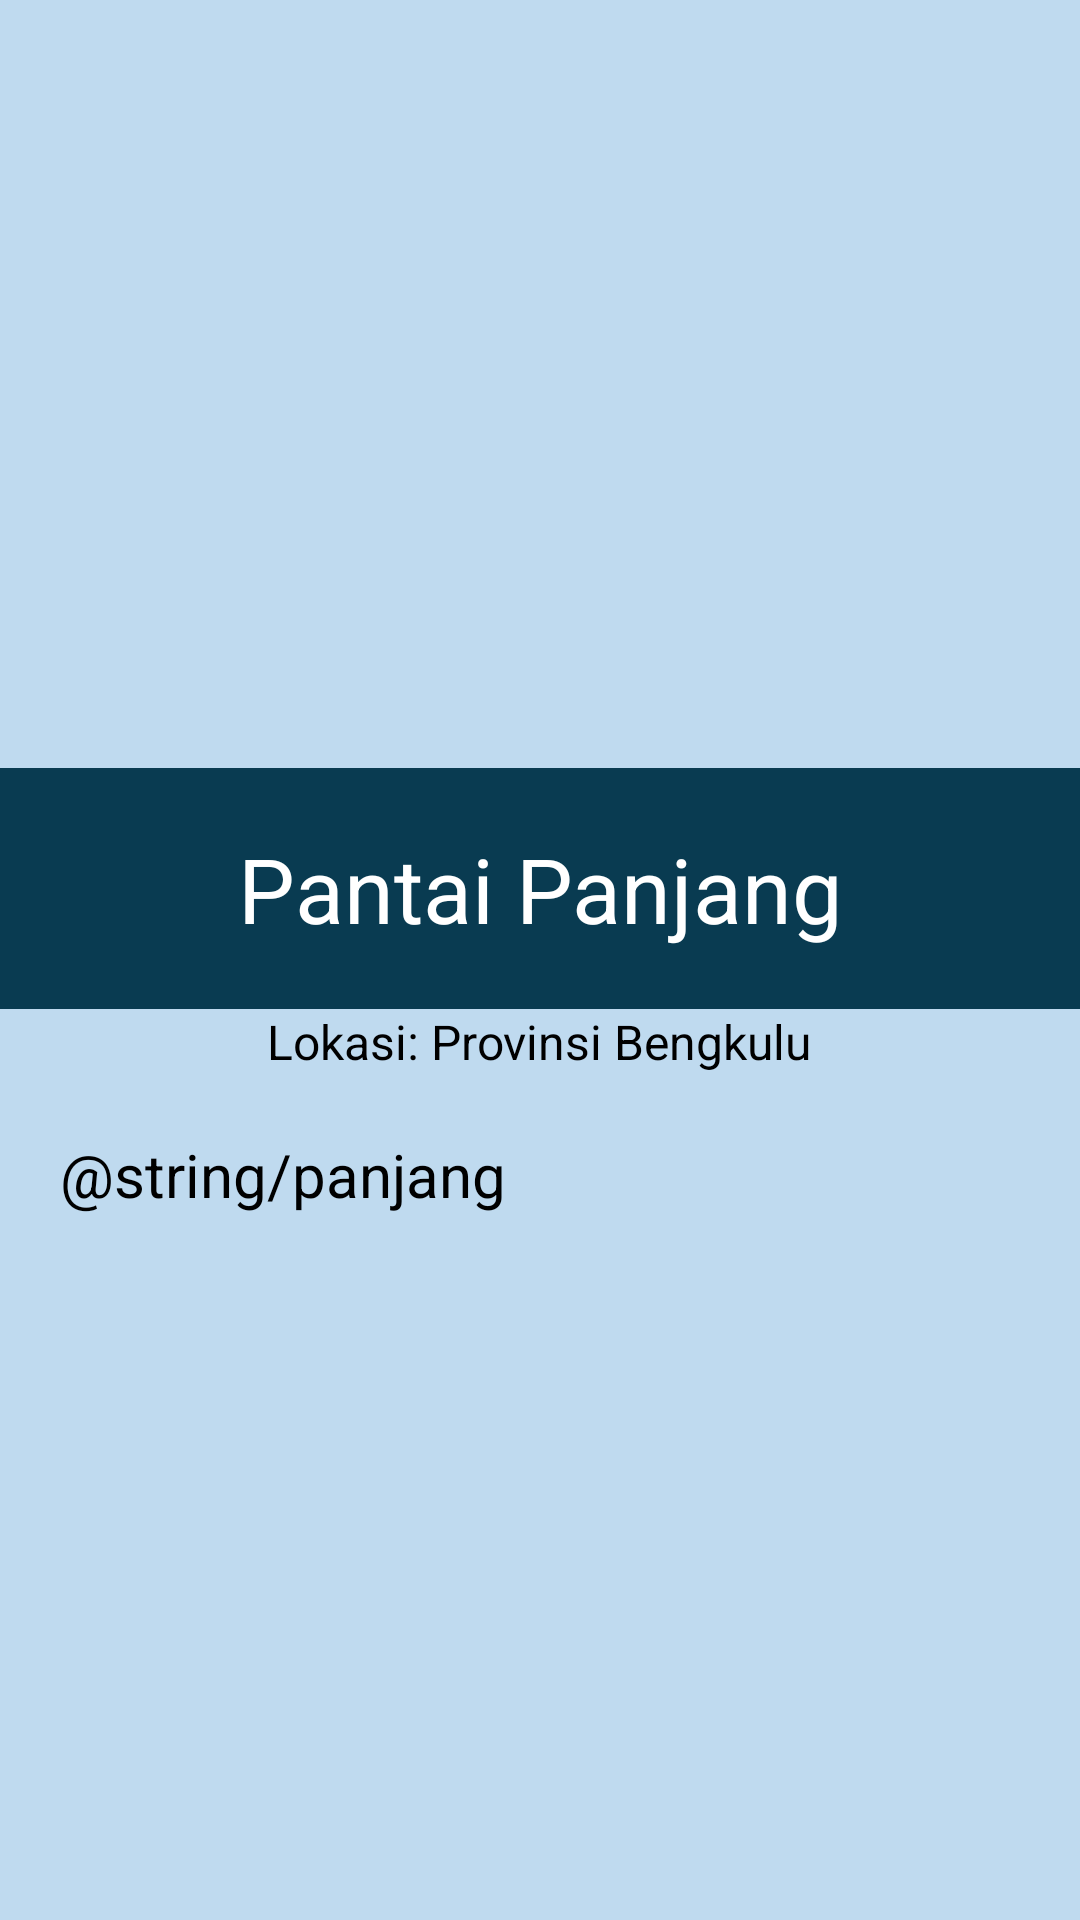

Produce the Android XML layout that renders to this screen, including the resource entries it uses.
<!-- AndroidManifest.xml: application theme Theme.ProjectUTS -->
<!-- res/layout/activity_panjang.xml -->
<?xml version="1.0" encoding="utf-8"?>
<LinearLayout xmlns:android="http://schemas.android.com/apk/res/android"
    xmlns:app="http://schemas.android.com/apk/res-auto"
    xmlns:tools="http://schemas.android.com/tools"
    android:layout_width="match_parent"
    android:layout_height="match_parent"
    android:background="#BFDAEF"
    android:orientation="vertical"
    tools:context=".MainActivity">

    <ImageView
        android:layout_width="match_parent"
        android:layout_height="256dp"
        android:layout_gravity="center"
        android:src="@drawable/panjang" />

    <TextView
        android:layout_width="match_parent"
        android:layout_height="wrap_content"
        android:layout_gravity="center"
        android:background="#093B51"
        android:padding="20dp"
        android:textAlignment="center"
        android:text="Pantai Panjang"
        android:textAppearance="@style/TextAppearance.AppCompat.Body1"
        android:textColor="#FFFFFF"
        android:textSize="30dp" />

    <TextView
        android:layout_width="wrap_content"
        android:layout_height="wrap_content"
        android:layout_gravity="center"
        android:textAlignment="center"
        android:text="Lokasi: Provinsi Bengkulu"
        android:textAppearance="@style/TextAppearance.AppCompat.Body1"
        android:textSize="16dp" />

    <ScrollView
        android:layout_width="wrap_content"
        android:layout_height="338dp">

        <TextView
            android:layout_width="wrap_content"
            android:layout_height="wrap_content"
            android:padding="20dp"
            android:text="@string/panjang"
            android:textAppearance="@style/TextAppearance.AppCompat.Body1"
            android:textSize="20dp"
            android:justificationMode="inter_word"/>


    </ScrollView>
    <Button
        android:id="@+id/button"
        android:layout_width="match_parent"
        android:layout_height="wrap_content"
        android:backgroundTint="#093B51"
        android:layout_gravity="center_horizontal|bottom"
        android:text="Tampilkan Lokasi Wisata"
        android:layout_margin="16dp"/>


</LinearLayout>
<!-- resources referenced by this layout -->
<resources>

</resources>
